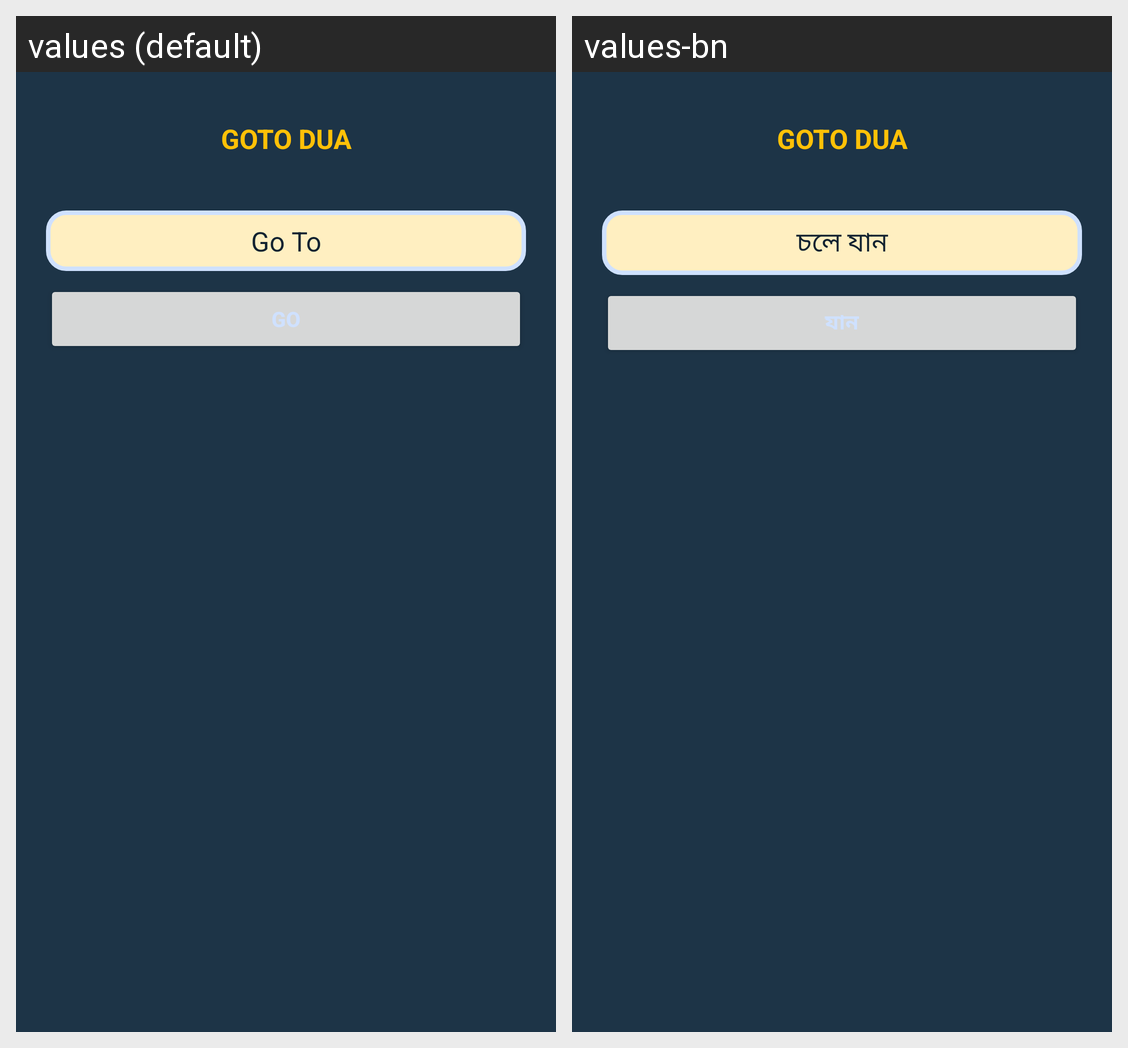

This grid shows one Android layout under two languages. Give, for every string resource on the screen, its name, the default text and each shown locale's text.
Android screen res/layout/dialog_go_to.xml rendered under 2 locales, left to right: values (default), values-bn. Device: Nexus 5 (rendered at 1080×1920; each locale shown at half size, 540×960, under a caption strip naming it); theme Theme.Zikr.
Strings drawn on this screen, with the default value and each locale's value (text and hints the layout hard-codes, and strings that could not be matched under every locale, appear in the picture but are not listed):

goto_dua
  values: Goto dua
  values-bn: Goto dua  [not translated; the default value is used]

go_to
  values: Go To
  values-bn: চলে যান

go
  values: Go
  values-bn: যান
